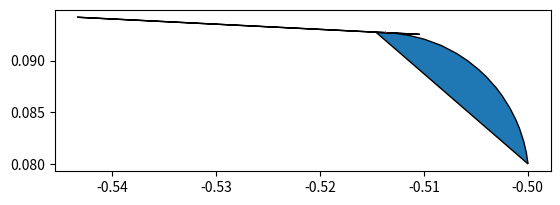

Python code for this plot:
#!/usr/bin/env python3
# -*- coding: utf-8 -*-
"""
Created on Tue Nov 15 10:57:38 2022

[1] C. Esperança, “2D GJK and EPA algorithms.” 
https://observablehq.com/@esperanc/2d-gjk-and-epa-algorithms 
(accessed Jan. 09, 2023).
[2] M. Montanari, N. Petrinic, and E. Barbieri, 
“Improving the GJK Algorithm for Faster and More Reliable 
Distance Queries Between Convex Objects,” 
ACM Trans. Graph., vol. 36, no. 3, pp. 1–17, Jun. 2017, doi: 10.1145/3083724.
[3] G. V. den Bergen, “A Fast and Robust GJK Implementation for 
Collision Detection of Convex Objects,” 
Journal of Graphics Tools, vol. 4, no. 2, pp. 7–25, 
Jan. 1999, doi: 10.1080/10867651.1999.10487502.


@author: leonardo
"""
import numpy as np
from matplotlib.pyplot import plot, fill, arrow, gca, sca, figure, axes, close, show

def gjk(P, Q, v0, graphs=False, verb=False):
    """
    

    Parameters
    ----------
    P : TYPE
        DESCRIPTION.
    Q : TYPE
        DESCRIPTION.
    v0 : TYPE
        DESCRIPTION.

    Returns
    -------
    a : TYPE
        DESCRIPTION.
    b : TYPE
        DESCRIPTION.


    Implement the GJK algorithm as of Montanari et alii.
    
    Reference:
    MONTANARI, M.; PETRINIC, N.; BARBIERI, E. Improving the GJK Algorithm 
    for Faster and More Reliable Distance Queries Between Convex Objects. 
    ACM Transactions on Graphics, v. 36, n. 3, p. 1–17, 30 jun. 2017. 
    
    """
    epst = 1e-8
    epsr = 1e-3
    
    k = 0
    wk = np.zeros(2,dtype=float)
    tauk = []
    Wk = []
    lam = []
    idP,idQ,i = 0,0,0
    
    tauk = []
    Wk = []
    vk = np.array(v0)
    vknorm2 = vk.dot(vk)
    
    iswkintk = False
    indexP = []
    indexQ = []
    
    contactNormal = np.array([0,0], dtype=float)
    contactDistance = 1.0
    
    if graphs:
        figure()
        for i in P:
            for j in Q:
                plot(i[0]-j[0],i[1]-j[1],'*')
        show()
        ax = gca()
    
    while len(Wk) < 4 and k < 20:
        # increments the number of iterations
        k += 1
        idP = supportFunction(P,-vk)
        idQ = supportFunction(Q,vk)
        wk[0] = P[idP,0] - Q[idQ,0]
        wk[1] = P[idP,1] - Q[idQ,1]
        
        # first exit condition: wk is in Wk
        if len(tauk):
            iswkintk = np.any(np.all(wk==tauk,axis=1))
        if iswkintk:
            if verb:
                print('Algorithm terminated after {} iterations because next vertex is already in the simplex.'.format(k))
            break
        
        # second exit condition: ~vk is close enough
        # if (vknorm2*(1-1e-16) - vk.dot(wk)) <= 0:
        if (vknorm2-vk.dot(wk)) <= epsr*epsr*vknorm2:
            if verb:
                print('Algorithm terminated because vector is close enough.')
            break
        
        tauk = Wk
        # a copy is required, otherwise the original vector is changed every iteration
        tauk.append(wk.copy())
        indexP.append(idP)
        indexQ.append(idQ)
        Wk,lam,indexP,indexQ = signedVolumesDistance(tauk,indexP,indexQ)

        if graphs:
            wplot = np.array(Wk)
            fill(wplot[:,0],wplot[:,1],facecolor='blue',edgecolor='purple',alpha=0.5)
            show()
        
        vk = 0*vk
        maxmody2 = 0
        for i in range(len(Wk)):
            vk += lam[i]*Wk[i]
            if Wk[i].dot(Wk[i]) > maxmody2:
                maxmody2 = Wk[i].dot(Wk[i])
                
        vknorm2 = vk.dot(vk)
        
        if graphs: 
            arrow(0.0,0.0,vk[0],vk[1],color='red', length_includes_head=True)
        
        if vknorm2 <= epst * maxmody2:
            break
        
        
    contactDistance = np.sqrt(vknorm2)
         
    # now we've got to treat the contact
    if len(Wk) == 3:
        #print('Contact')
        
        # next lines verify the closest edge subalgorithm      
        # initPointIdx, finalPointIdx, normal, dist = closestEdge(Wk)
        # edge = Wk[finalPointIdx] - Wk[initPointIdx]
        # arrow(Wk[initPointIdx][0],Wk[initPointIdx][1],edge[0],edge[1],color='cyan')
        
        
        # now we use the expanding polytope algorithm (EPA) to track down the
        # penetration depth
        sTol = 1e-6                    # search tolerance
        simplex = Wk.copy()
        idxListP = indexP.copy()
        idxListQ = indexQ.copy()
        k = 0
        while k < 100:
            # closest edge to the origin
            initPointIdx, finalPointIdx, n, dist = closestEdge(simplex)
            edge = simplex[finalPointIdx] - simplex[initPointIdx]
            if graphs:
                arrow(simplex[initPointIdx][0],
                      simplex[initPointIdx][1],
                      edge[0],
                      edge[1],
                      color='cyan')
            iP = supportFunction(P, -n)
            iQ = supportFunction(Q, n)
            r = P[iP] - Q[iQ]
            if (np.abs(n.dot(r))-dist < sTol):
                lam = []
                p1=simplex[initPointIdx]
                p2=simplex[finalPointIdx]
                detA = p1[0]*p2[1] - p1[1]*p2[0]
                lam.append(-(dist*n[0]*p2[1] - dist*n[1]*p2[0])/detA)
                lam.append(-(p1[0]*dist*n[1] - p1[1]*dist*n[0])/detA)
                indexP = [idxListP[initPointIdx],idxListP[finalPointIdx]]
                indexQ = [idxListQ[initPointIdx],idxListQ[finalPointIdx]]
                break
            simplex.insert(initPointIdx+1,r)
            idxListP.insert(initPointIdx+1,iP)
            idxListQ.insert(initPointIdx+1,iQ)
            k += 1
            
        contactNormal = n
        contactDistance = -dist
            
        
        
    
    a = np.array([0,0],dtype=float)
    b = np.array([0,0],dtype=float)
    for li in range(len(lam)):
        a += lam[li] * P[indexP[li]]
        b += lam[li] * Q[indexQ[li]]
        
    #b = a - vk
        
        
    return a, b, contactNormal, contactDistance

def closestEdge(Wk):
    """
    Receive a simplex and returns the closest edge to the origin.

    Parameters
    ----------
    Wk : list of arrays
        a 2-simplex with three vertices

    Returns
    -------
    None.
    """
    npts = len(Wk)
    l = npts - 1
    minDist = np.inf
    initPoint = np.array([0.,0.])
    edge = np.array([0.,0.])
    I = 0
    J = 0
    for i in range(npts):
        e = Wk[l] - Wk[i]
        norme = np.sqrt(e.dot(e))
        if norme != 0:
            eunit = e/norme
        else:
            eunit = e
             
        d = np.linalg.norm(Wk[i]-Wk[i].dot(eunit)*eunit)
        
        if d < minDist:
            minDist = d
            initPoint = Wk[i]
            edge = e
            I = i
            J = l
        
        l = i
        
    normalToEdge = np.array([edge[1]*edge[0]*initPoint[1]-edge[1]*edge[1]*initPoint[0],
                            -edge[0]*edge[0]*initPoint[1]+edge[0]*edge[1]*initPoint[0]])
    normalToEdge = normalToEdge/np.linalg.norm(normalToEdge)
        
    return I, J, normalToEdge, minDist
    

def supportFunction(P,v):
    """
    Get the support function value for a convex polygon along a specified direction.
    
    The support function value is
    max{k.v}, with k in P
    
    Returns
    -------
    The index of the element in P that satisfies the support function condition
    """
    i, maxIndex = 0,0
    numPoints = P.shape[0]
    currSvalue, maxValue = 0.,0.
    
    maxIndex = 0
    maxValue = -1e32
    for i in range(numPoints):
        currSvalue = P[i][0]*v[0] + P[i][1]*v[1]
        if currSvalue > maxValue:
            maxValue = currSvalue
            maxIndex = i
            
    return maxIndex

def signedVolumesDistance(tau,indexP,indexQ):
    """
    Find signed volume distance.
    
    Signed volumes distance subalgorithm to be used with the GJK method, as
    proposed by Montanari et al.
    
    Reference:
    MONTANARI, M.; PETRINIC, N.; BARBIERI, E. Improving the GJK Algorithm 
    for Faster and More Reliable Distance Queries Between Convex Objects. 
    ACM Transactions on Graphics, v. 36, n. 3, p. 1–17, 30 jun. 2017. 
    
    
    Paramters:
    ---------
    tau - the simplex that should be analyzed for signed volumes distance
    indexP - the indices of the elements in P that are represented in tau
    indexQ - the indices of the elements in Q that are represented in tau
    
    Returns
    -------
    W = the subset of vertices that contain the minimal distance point in 
    its convex hull
    lam = the weights
    """
    W = []
    lam = []
    i = 0
    C = np.zeros(len(tau),dtype=float)
    
    def compareSigns(x,y):
        """
        Compare the signs of two numbers.
        
        Parameters
        ----------
        x : number
            DESCRIPTION.
        y : number
            DESCRIPTION.

        Returns
        -------
        int
            1, if x > 0 and y >0,
            1, if x < 0 and y < 0,
            0, toherwise

        """
        if x > 0 and (y>=0).all():
            return True
        elif x < 0 and (y<=0).all():
            return True
        else:
            return False
    
    if len(tau) == 4:
        print('Error')
        pass
    elif len(tau) == 3:
        #######################################
        # subroutine SD2: search on 2-simplex
        #######################################
        # because we are dealing only wit a plane problem, vectors
        # n and p pf the original algorithm can be disregarded,
        # because p0 = 0 for the 2D case
        mumax = 0
        k = 0 
        
        # the next part is unnecessary for the 2d case, because it computes
        # the projection of maximum area of the simplex of the three cartesian
        # planes. Since we are working on a single plane, the project is the
        # simplex itself.
        ### UNCOMMENT AND MODIFY FOR 3D CASE:
        # for i in range(2):
        #     mu = tau[1][k]*tau[2][l] + tau[0][k]*tau[1][l] + tau[2][k]*tau[0][l] - tau[1][k]*tau[0][l] - tau[2][k]*tau[1][l] - tau[0][k]*tau[2][l]
        #     if mu*mu > mumax*mumax:
        #         mumax = mu
        #     k = l
        #     l = i
        
        # twice the area of the simples
        mumax = tau[0][0]*tau[1][1] + tau[1][0]*tau[2][1] + tau[0][1]*tau[2][0] \
            - tau[1][1]*tau[2][0] - tau[2][1]*tau[0][0] - tau[1][0]*tau[0][1]
        
        
        # get the solution matrix minors
        C[0] = 1 * (tau[1][0]*tau[2][1] - tau[2][0]*tau[1][1])
        C[1] = -1 * (tau[0][0]*tau[2][1] - tau[2][0]*tau[0][1])
        C[2] = 1 * (tau[0][0]*tau[1][1] - tau[1][0]*tau[0][1])
        
        
        if compareSigns(mumax,C):
            # if all minors determinants have the same sign as mumax,
            # then the origin is inside the simplex and the polygons intersect
            for i in range(3):
                # the following lines are from the original Montanari's algorithm
                # they return the original simplex, i.e., a simplex
                # that contains the origin
                lam.append(C[i]/mumax)
                W.append(tau[i])
                idxP = indexP
                idxQ = indexQ
        else:
            # else the closest side of the simplex is found and selected as
            # the new simplex
            for j in range(3):
                d = 1e16
                s = []
                iP = []
                iQ = []
                for m in range(3):
                    if m != j:
                        s.append(tau[m])
                        iP.append(indexP[m])
                        iQ.append(indexQ[m])
                if compareSigns(mumax,-C[j]):
                    Wstar,lamstar, iP, iQ = signedVolumesDistance(s,iP,iQ)
                    dstar = 0
                    for i in range(len(Wstar)):
                        dstar += lamstar[i]*Wstar[i]
                    if dstar.dot(dstar) < d*d:
                        W = Wstar
                        lam = lamstar
                        idxP = iP
                        idxQ = iQ
                        d = np.sqrt(dstar.dot(dstar))
                        
                        
        # END OF SD2 ############################
    elif len(tau) == 2:
        #######################################
        # subroutine SD1: search on 1-simplex
        #######################################
        t = tau[1] - tau[0]
        # next line is wrong on Montanari's paper
        # we have to subtract tau[1] from the projection
        po = tau[1] - tau[1].dot(t)/(t.dot(t)) * t
        mumax = 0
        for i in range(2):
            mu = tau[0][i]-tau[1][i]
            if mu*mu > mumax*mumax:
                mumax = mu
                I = i
        k = 1
        for j in range(2):
            C[j] = (-1)**(j+1)*(tau[k][I]-po[I])
            k = j
        if compareSigns(mumax, C):
            for i in range(2):
                lam.append(C[i]/mumax)
            W = tau
            idxP = indexP
            idxQ = indexQ
        else:
            lam = [1]
            W = [tau[1]]
            idxP = [indexP[1]]
            idxQ = [indexQ[1]]
        
        # END OF SD1 ############################
    else:
        lam = [1]
        W = tau
        idxP = indexP
        idxQ = indexQ
        
    return W, lam, idxP, idxQ



if __name__ == '__main__':
    close('all') 
    
    
    # P = np.array([[0.,2],[1.,1],[2.,2],[1.,3]],dtype=float)
    # Q = np.array([[1,0],[2.,1.75],[3,0]],dtype=float)
    P = np.array([[0.,1],[1.,1],[1.1,0],[0.,0]],dtype=float)
    Q = np.array([[1,0.5],[2.,1.],[2.,0]],dtype=float)
    v = np.array([0,-1],dtype=float)
    
    P = np.array([[-0.51458885,  0.0927069 ],
           [-0.51368885,  0.0926869 ],
           [-0.51266885,  0.0926169 ],
           [-0.51139885,  0.0924169 ],
           [-0.50995885,  0.0920569 ],
           [-0.50830885,  0.0914469 ],
           [-0.50679885,  0.0906569 ],
           [-0.50573885,  0.0899469 ],
           [-0.50473885,  0.0891469 ],
           [-0.50400885,  0.0884669 ],
           [-0.50302885,  0.0873769 ],
           [-0.50242885,  0.0865669 ],
           [-0.50168885,  0.0853869 ],
           [-0.50110885,  0.0842369 ],
           [-0.50078885,  0.0834669 ],
           [-0.50037885,  0.0822169 ],
           [-0.50012885,  0.0811569 ],
           [-0.49995885,  0.0800369 ]])
    Q = np.array([[-0.510394,  0.092522],
           [-0.516217,  0.092813],
           [-0.528234,  0.093414],
           [-0.543406,  0.094173]])
    
    
    #shift
    d = np.array([0.0,0.0])
    Q += d
    
    f1 = figure()
    fill(P[:,0],P[:,1], linewidth=1, edgecolor='black')
    fill(Q[:,0],Q[:,1], linewidth=1, edgecolor='black')
    
    a,b,n,d  = gjk(P,Q,v)
    g = b-a
    
    if d <= 0.0:
        print('Contact occurred with penetration depth {}'.format(d))
    
    figure(f1.number)
    arrow(a[0],a[1],g[0],g[1],color='red',length_includes_head=True, width=1e-5)
    
    
    ax = gca()
    ax.set_aspect('equal', 'box')